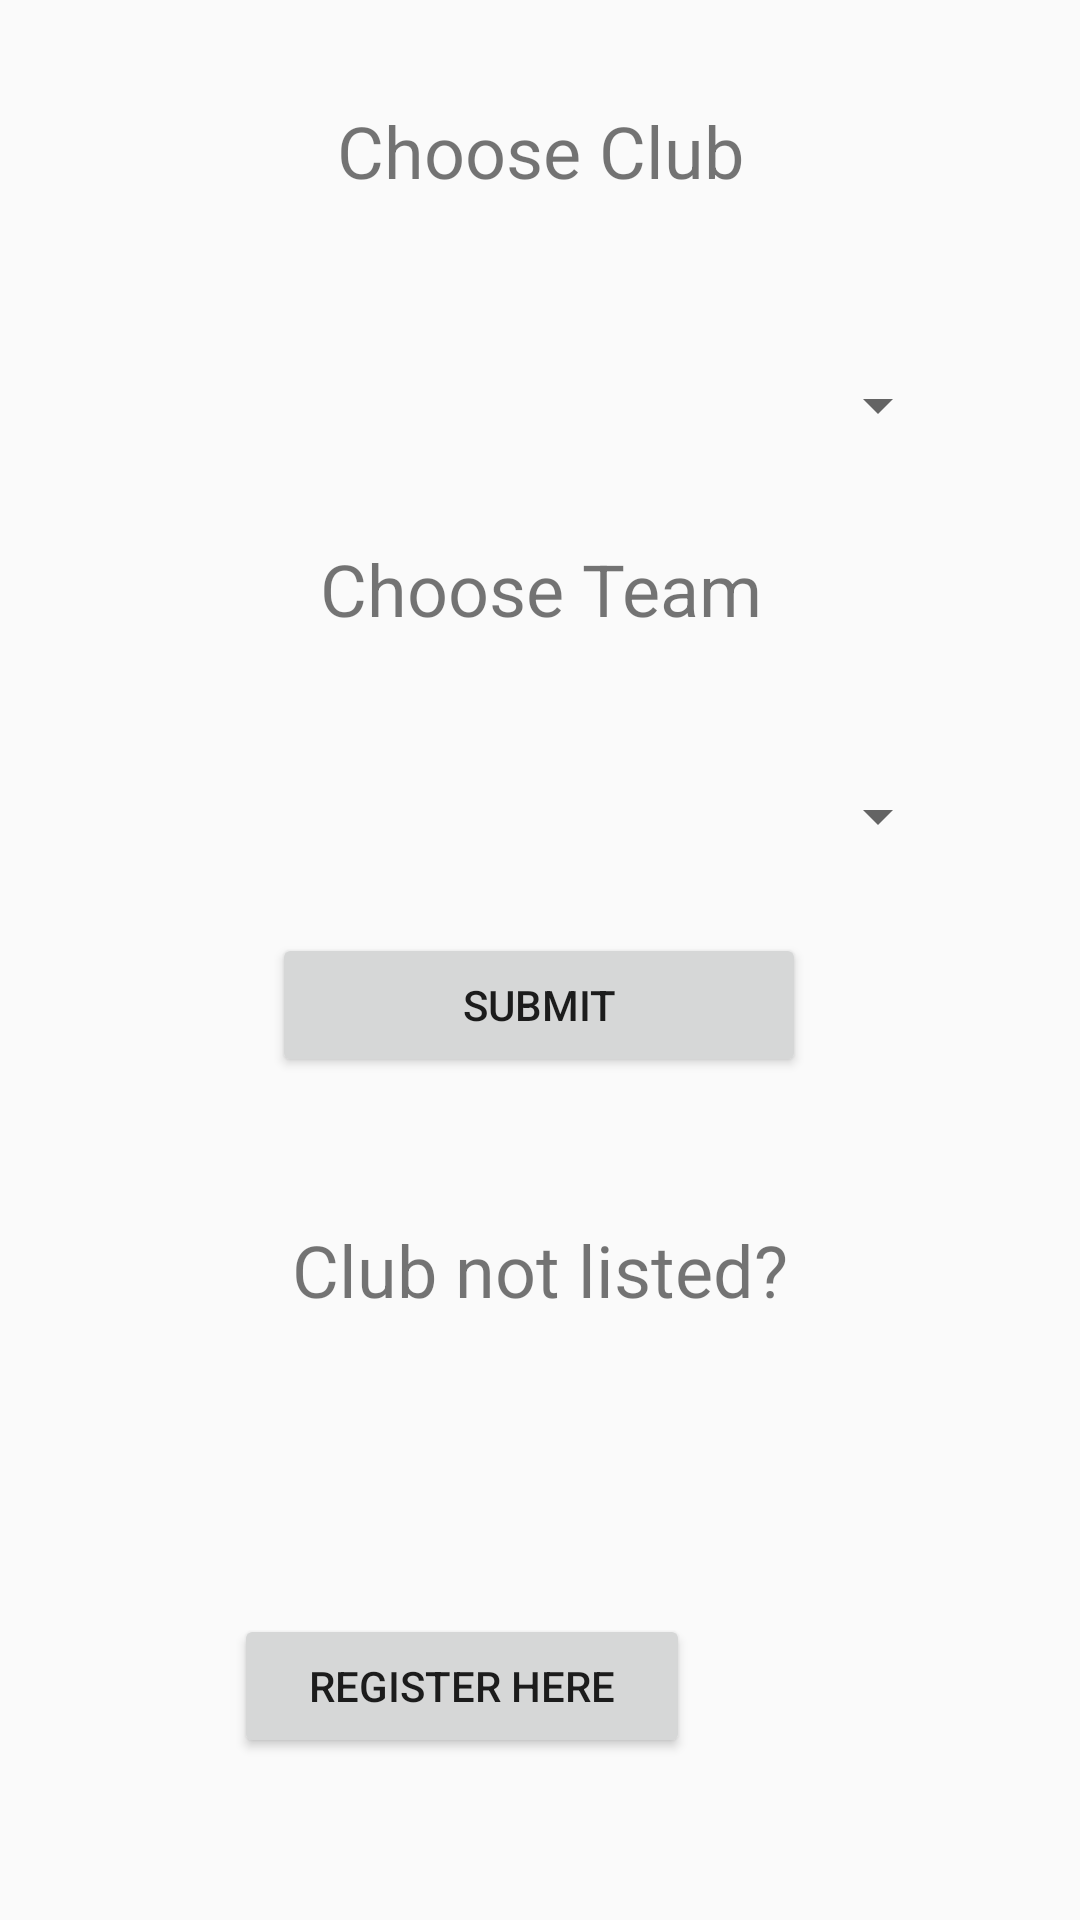

Produce the Android XML layout that renders to this screen, including the resource entries it uses.
<!-- AndroidManifest.xml: application theme AppTheme -->
<!-- res/layout/activity_coach_club_selection.xml -->
<?xml version="1.0" encoding="utf-8"?>
<android.support.constraint.ConstraintLayout xmlns:android="http://schemas.android.com/apk/res/android"
    xmlns:app="http://schemas.android.com/apk/res-auto"
    xmlns:tools="http://schemas.android.com/tools"
    android:layout_width="match_parent"
    android:layout_height="match_parent"
    tools:context="ie.swiftapp.practiceattemptswiftapp.CoachClubSelection"
    tools:layout_editor_absoluteY="81dp">

    <Spinner
        android:id="@+id/chooseClubSpinner"
        android:layout_width="274dp"
        android:layout_height="58dp"
        android:layout_marginEnd="69dp"
        android:layout_marginStart="68dp"
        android:layout_marginTop="19dp"
        app:layout_constraintEnd_toEndOf="parent"
        app:layout_constraintStart_toStartOf="parent"
        app:layout_constraintTop_toBottomOf="@+id/chooseClubText" />

    <Spinner
        android:id="@+id/chooseTeamSpinner"
        android:layout_width="274dp"
        android:layout_height="58dp"
        android:layout_marginEnd="69dp"
        android:layout_marginStart="68dp"
        android:layout_marginTop="10dp"
        app:layout_constraintEnd_toEndOf="parent"
        app:layout_constraintStart_toStartOf="parent"
        app:layout_constraintTop_toBottomOf="@+id/chooseTeamText" />

    <TextView
        android:id="@+id/chooseClubText"
        android:layout_width="195dp"
        android:layout_height="53dp"
        android:layout_marginEnd="108dp"
        android:layout_marginStart="108dp"
        android:layout_marginTop="34dp"
        android:text="@string/chooseclubtext"
        android:textAlignment="center"
        android:textSize="24sp"
        app:layout_constraintEnd_toEndOf="parent"
        app:layout_constraintStart_toStartOf="parent"
        app:layout_constraintTop_toTopOf="parent" />

    <TextView
        android:id="@+id/chooseTeamText"
        android:layout_width="195dp"
        android:layout_height="53dp"
        android:layout_marginEnd="108dp"
        android:layout_marginStart="108dp"
        android:layout_marginTop="180dp"
        android:text="@string/choose_team"
        android:textAlignment="center"
        android:textSize="24sp"
        app:layout_constraintEnd_toEndOf="parent"
        app:layout_constraintStart_toStartOf="parent"
        app:layout_constraintTop_toTopOf="parent" />

    <Button
        android:id="@+id/submitClubChoice"
        android:layout_width="178dp"
        android:layout_height="wrap_content"
        android:layout_marginEnd="117dp"
        android:layout_marginStart="116dp"
        android:layout_marginTop="10dp"
        android:text="@string/submitclubchoice"
        app:layout_constraintEnd_toEndOf="parent"
        app:layout_constraintStart_toStartOf="parent"
        app:layout_constraintTop_toBottomOf="@+id/chooseTeamSpinner" />

    <TextView
        android:id="@+id/registerClub"
        android:layout_width="257dp"
        android:layout_height="41dp"
        android:layout_marginEnd="77dp"
        android:layout_marginStart="77dp"
        android:layout_marginTop="48dp"
        android:text="@string/registerclub"
        android:textAlignment="center"
        android:textSize="24sp"
        app:layout_constraintEnd_toEndOf="parent"
        app:layout_constraintStart_toStartOf="parent"
        app:layout_constraintTop_toBottomOf="@+id/submitClubChoice" />

    <Button
        android:id="@+id/goToRegisterClub"
        android:layout_width="152dp"
        android:layout_height="wrap_content"
        android:layout_marginBottom="53dp"
        android:layout_marginEnd="130dp"
        android:layout_marginStart="129dp"
        android:layout_marginTop="30dp"
        android:text="@string/gotoregisterclub"
        app:layout_constraintBottom_toBottomOf="parent"
        app:layout_constraintEnd_toEndOf="parent"
        app:layout_constraintHorizontal_bias="1.0"
        app:layout_constraintStart_toStartOf="parent"
        app:layout_constraintTop_toBottomOf="@+id/registerClub"
        app:layout_constraintVertical_bias="0.985" />

</android.support.constraint.ConstraintLayout>
<!-- resources referenced by this layout -->
<resources>
  <string name="choose_team">Choose Team</string>
  <string name="chooseclubtext">Choose Club</string>
  <string name="gotoregisterclub">Register Here</string>
  <string name="registerclub">Club not listed?</string>
  <string name="submitclubchoice">Submit</string>
  <style name="AppTheme" parent="Theme.AppCompat.Light.DarkActionBar">
          
          <item name="colorPrimary">@color/colorDarkBlue</item>
          <item name="colorPrimaryDark">@color/colorPrimaryDark</item>
          <item name="colorAccent">@color/colorAccent</item>
      </style>
  <color name="colorDarkBlue">#142C67</color>
  <color name="colorPrimaryDark">#303F9F</color>
  <color name="colorAccent">#FF4081</color>
</resources>
